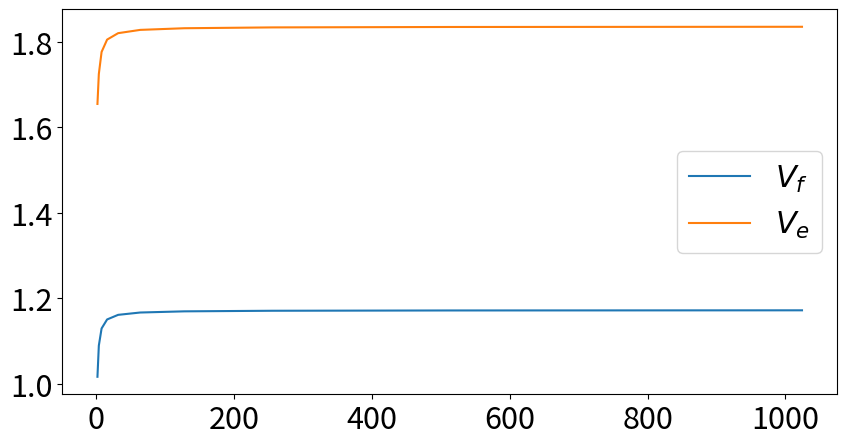

This chart was generated by the following Python code: (Note: this script raises an exception after producing the figure.)
import numpy as np
import matplotlib.pyplot as plt
name_hat = "/home/<user>/Dropbox/SC2019_Huizhang/HPDC/SC20/figures/"

fig = plt.figure(num=None,figsize=(10,5))
axis_font = {'size':'22'}
plt.rc('xtick', labelsize=22)          # fontsize of the tick labels
plt.rc('ytick', labelsize=22)
font = {'size':'22'}
r = 1
N = 15

# Calculate $p_k$

P = np.zeros(N,dtype=float)
P[0]=1/2
P[1]=3/8
for i in range(2,N):
    P[i]=P[i-1]/4

# For given N (the max value of k in a grid)
def comparison(N, r, D=1):
    P = np.zeros(N,dtype=float)
    P[0]=1/2
    if N>0:
        P[1]=3/8
    for i in range(2,N):
        P[i]=P[i-1]/4
    P[-1] *= 4/3    # (Longest)
    
    S2 = np.sqrt(2)/2*(1-2**(-r))

    T2 = np.array(list(map(lambda x:2**(-r)*np.sqrt(2**(2*x)-2**(x+1)+2), range(r,N+r))))
    # print(T2)
    T3 = np.array(list(map(lambda x:np.sqrt(2**(2*x)-2**(x+1)+2), range(N))))

    S3 = np.array(list(map(lambda x:np.sqrt(2**(2*x)-2**(x+1)+2)/2, range(1,N+1))))
    S3[0]=np.sqrt((1+2**(-2*r))/2)
    return np.sum(S2*P),np.sum(T2*P), np.sum(S3*P), np.sum(T3*P)
#     return (np.sum(S3*P-T3*P)),(np.sum(S2*P-T2*P))

length_S = np.zeros(10,dtype=float)
length_T = np.zeros(10,dtype=float)

for r in range(1,11):
    s2,t2,s3,t3 = comparison(20,r)
    length_T[r-1] = t2+t3
    length_S[r-1] = s2+s3
    #print s2 
    


# %matplotlib qt

#ax = fig.subplots()
ax=fig.add_subplot(111)
#print length_S
X = np.zeros(10,dtype=float)
for i in range(1,11):
    X[i-1]=pow(2,i)
ax.plot(X, length_S/2, label="$V_f$")
ax.plot(X, length_T/2, label="$V_e$")
ax.legend(fontsize=22)
ax.set_xscale('log',basex=2)
plt.xlabel("Refinement ratio", axis_font)
plt.ylabel("Expected Length, $i=0$", axis_font)

    
#fig.savefig("distance.pdf")
plt.savefig(name_hat+'fig_expected_lengths.pdf', format='pdf',bbox_inches="tight")
plt.show()    
